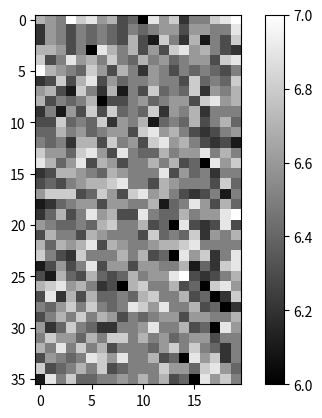

This chart was generated by the following Python code:
import matplotlib.pyplot as plt
data2d = [[6.7,6.6,6.5,7.0,6.8,6.9,6.6,6.7,6.3,6.4,6.0,6.9,6.6,6.8,6.2,6.5,6.5,6.8,6.9,7.0,],    
         [6.2,6.6,6.5,6.3,6.5,6.4,6.5,6.4,6.3,6.5,6.4,6.5,6.6,6.6,6.3,6.6,6.6,6.5,6.5,6.9,],
         [6.2,6.6,6.5,6.3,6.5,6.4,6.5,6.4,6.3,6.7,6.3,6.1,6.8,6.5,6.2,6.7,6.1,6.5,6.3,6.8,],
         [6.7,6.7,6.6,6.3,6.5,6.0,6.9,6.7,6.5,6.7,6.3,6.6,6.3,6.8,6.9,6.6,6.7,6.5,6.3,6.2,],
         [6.8,6.3,6.5,6.9,6.6,6.7,6.5,6.8,6.5,6.4,6.7,6.5,6.6,6.4,6.5,6.6,6.6,6.3,6.8,6.9,],
         [7.0,6.7,6.6,6.5,6.4,6.8,6.6,6.3,6.7,6.5,6.2,6.6,6.5,6.3,6.5,6.4,6.5,6.4,6.3,6.5],
         [6.2,6.3,6.8,6.3,6.7,6.9,6.3,6.6,6.4,6.5,6.5,6.6,6.5,6.5,6.3,6.8,6.4,6.5,6.4,6.8,],
         [6.6,6.7,6.3,6.1,6.8,6.5,6.2,6.7,6.1,6.5,6.3,6.8,6.4,6.5,6.4,6.8,6.2,6.6,6.5,6.7,],
         [6.7,6.3,6.5,6.4,6.5,6.7,6.0,6.3,6.3,6.5,6.6,6.4,6.5,6.6,6.6,6.3,6.8,6.9,6.6,6.7,],
         [6.2,6.5,6.1,6.6,6.3,6.8,6.3,6.8,6.4,6.5,6.4,6.8,6.2,6.6,6.5,6.7,6.2,6.5,6.5,6.5,],
         [6.3,6.3,6.8,6.4,6.5,6.4,6.8,6.2,6.6,6.5,6.7,6.1,6.4,6.5,6.4,6.7,6.3,6.5,6.7,6.4],
         [6.4,6.4,6.7,6.5,6.6,6.4,6.5,6.6,6.6,6.3,6.8,6.9,6.6,6.7,6.5,6.3,6.2,6.3,6.5,6.6,],
         [6.5,6.4,6.5,6.2,6.7,6.7,6.3,6.8,6.5,6.6,6.3,6.8,6.9,6.6,6.7,6.5,6.3,6.2,6.3,6.1,],
         [6.8,6.6,6.6,6.4,6.8,6.9,6.6,6.3,6.9,6.5,6.4,6.4,6.7,6.5,6.6,6.6,6.9,6.5,6.7,6.5],
         [6.9,6.7,6.4,6.6,6.9,6.3,6.7,6.6,6.3,6.5,6.5,6.7,6.5,6.7,6.3,6.4,6.0,6.9,6.6,6.8,],
         [6.2,6.3,6.7,6.7,6.6,6.5,6.4,6.7,6.6,6.5,6.5,6.5,6.9,6.3,6.6,6.4,6.5,6.2,6.5,6.5,],
         [6.3,6.4,6.3,6.5,6.6,6.7,6.7,6.8,6.9,6.5,6.5,6.3,6.7,6.6,6.5,6.5,6.5,6.3,6.8,6.4,],
         [6.6,6.8,6.8,6.8,6.3,6.4,6.8,6.6,6.3,6.8,6.9,6.6,6.7,6.5,6.3,6.2,6.3,6.5,6.1,6.5,],
         [6.1,6.2,6.4,6.5,6.6,6.6,6.3,6.6,6.6,6.5,6.5,6.7,6.1,6.4,6.5,6.9,6.6,6.3,6.7,6.4],
         [6.2,6.4,6.7,6.3,6.5,6.9,6.6,6.7,6.3,6.3,6.9,6.5,6.4,6.4,6.7,6.5,6.6,6.6,6.9,7.0,],
         [6.6,6.5,6.4,6.4,6.5,6.4,6.7,6.8,6.5,6.5,6.7,6.3,6.4,6.0,6.9,6.3,6.2,6.3,6.9,6.3,],
         [6.3,6.7,6.5,6.5,6.3,6.7,6.6,6.5,6.5,6.5,6.3,6.8,6.4,6.5,6.4,6.8,6.2,6.6,6.5,6.7,],
         [6.7,6.4,6.7,6.6,6.7,6.9,6.3,6.7,6.6,6.5,6.5,6.6,6.7,6.7,6.8,6.9,6.5,6.5,6.5,6.5,],
         [6.8,6.5,6.3,6.2,6.8,6.5,6.5,6.5,6.7,6.5,6.7,6.3,6.4,6.0,6.9,6.6,6.8,6.2,6.5,6.9,],
         [6.1,6.3,6.6,6.3,6.5,6.9,6.3,6.6,6.6,6.3,6.6,6.6,6.5,6.5,6.7,6.1,6.4,6.2,6.8,6.9],
         [6.3,6.1,6.7,6.4,6.3,6.7,6.4,6.3,6.4,6.7,6.5,6.6,6.6,6.9,7.0,6.3,6.2,6.3,6.5,6.7,],
         [6.7,6.8,6.9,6.6,6.7,6.5,6.2,6.3,6.0,6.7,6.8,6.5,6.5,6.7,6.3,6.4,6.0,6.8,6.9,6.6,],
         [6.3,6.9,6.2,6.7,6.3,6.7,6.4,6.4,6.5,6.4,6.7,6.8,6.5,6.5,6.7,6.3,6.4,6.0,6.2,6.8,],
         [6.5,6.4,6.6,6.8,6.5,6.8,6.5,6.4,6.5,6.9,6.8,6.6,6.9,6.5,6.5,6.7,6.3,6.4,6.0,6.2],
         [6.3,6.5,6.7,6.5,6.8,6.5,6.7,6.6,6.3,6.5,6.4,6.5,6.6,6.6,6.3,6.6,6.6,6.5,6.5,6.7,],
         [6.6,6.2,6.4,6.8,6.5,6.4,6.2,6.2,6.5,6.5,6.6,6.9,6.5,6.5,6.7,6.3,6.4,6.0,6.9,6.6,],
         [6.5,6.8,6.6,6.6,6.4,6.7,6.5,6.8,6.8,6.5,6.7,6.5,6.6,6.4,6.5,6.6,6.6,6.3,6.5,6.5,],
         [6.7,6.5,6.9,6.5,6.8,6.5,6.7,6.3,6.5,6.5,6.5,6.4,6.6,6.8,6.5,6.8,6.5,6.4,6.2,6.5,],
         [6.3,6.6,6.5,6.4,6.5,6.9,6.8,6.6,6.9,6.5,6.5,6.7,6.3,6.4,6.0,6.9,6.6,6.8,6.2,6.5,],
         [6.8,6.3,6.4,6.5,6.7,6.5,6.8,6.3,6.4,6.5,6.5,6.5,6.8,6.6,6.6,6.4,6.8,6.9,6.6,6.4],
         [6.1,6.9,6.5,6.8,6.4,6.4,6.5,6.5,6.6,6.5,6.7,6.5,6.7,6.3,6.4,6.0,6.9,6.6,6.8,6.5,] ]     
         
plt.imshow(data2d,cmap='gray')
plt.colorbar()
plt.show()